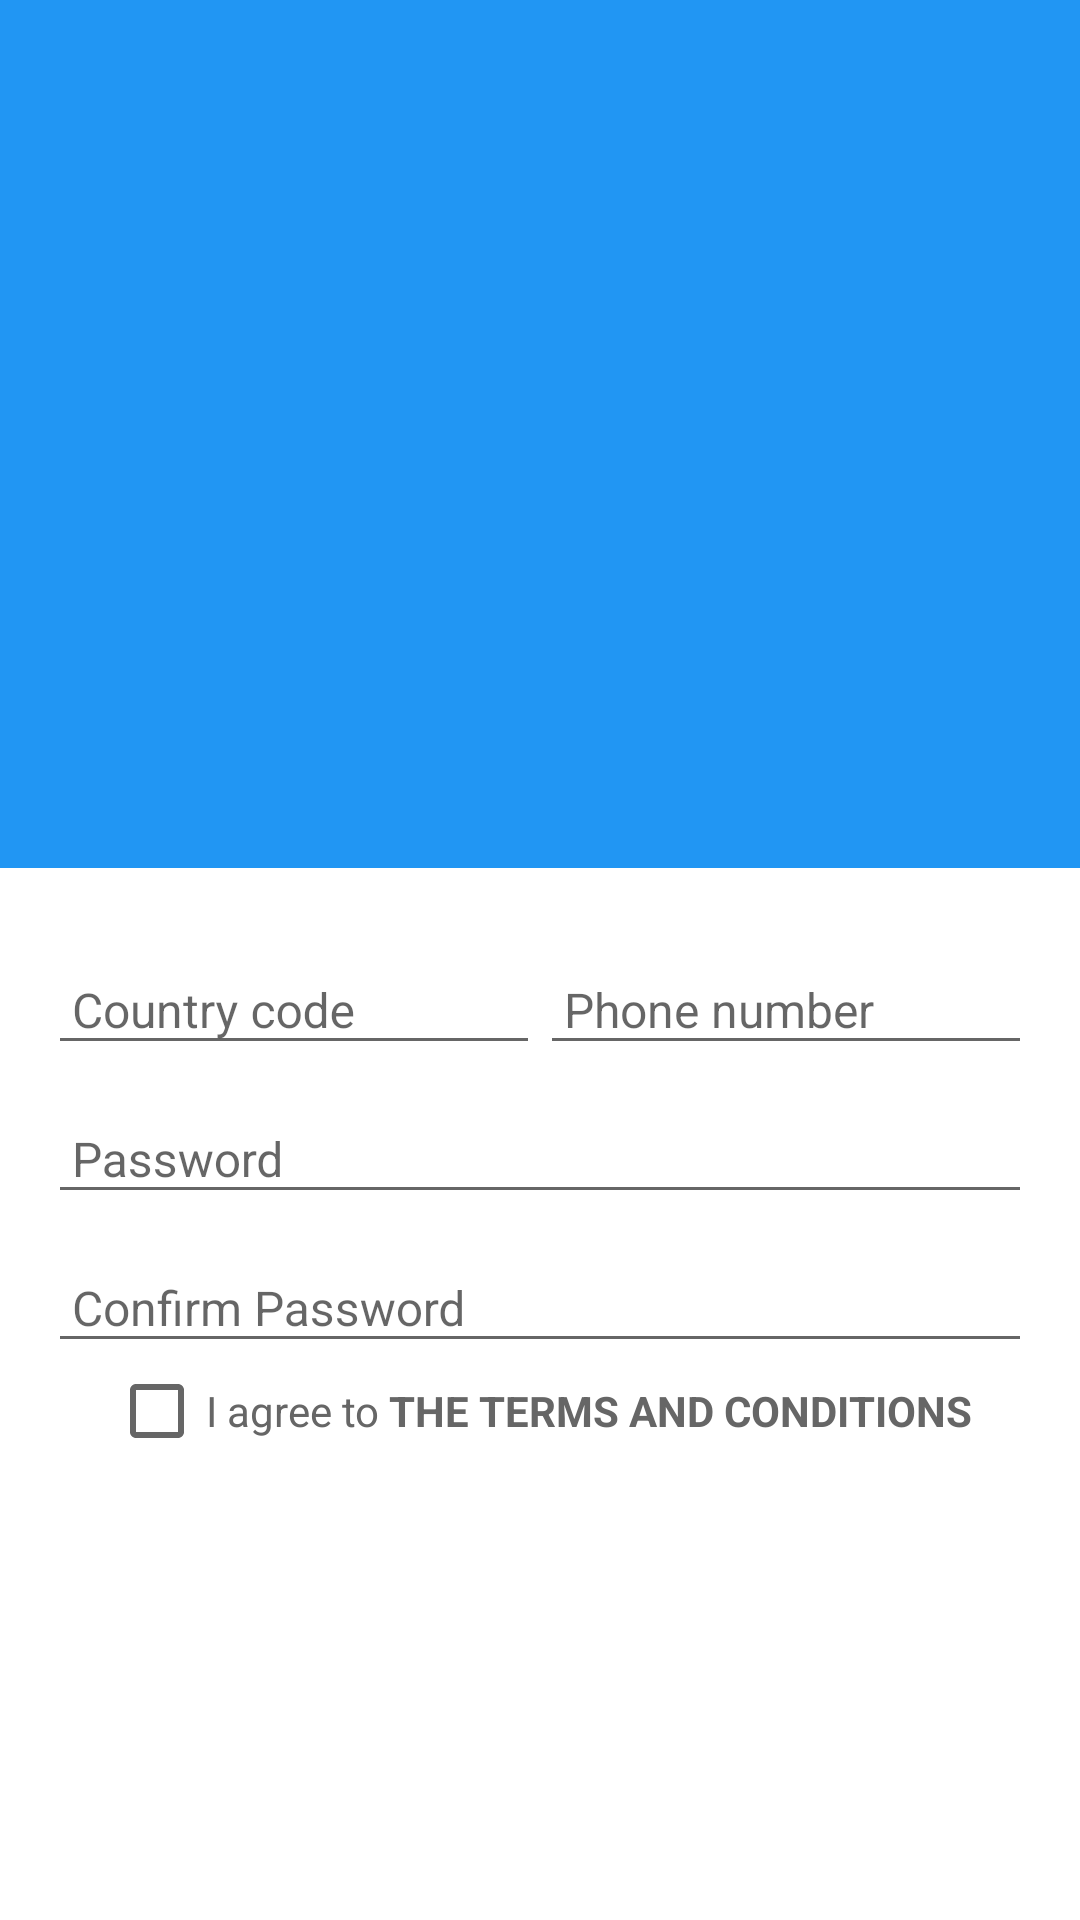

Here is an Android app screen rendered from its layout file. Give the layout XML and the strings, colors and styles it references.
<!-- AndroidManifest.xml: application theme AppTheme.NoActionBar -->
<!-- res/layout/fragment_sign_up.xml -->
<?xml version="1.0" encoding="utf-8"?>
<RelativeLayout xmlns:android="http://schemas.android.com/apk/res/android"
    xmlns:app="http://schemas.android.com/apk/res-auto"
    xmlns:tools="http://schemas.android.com/tools"
    android:layout_width="match_parent"
    android:layout_height="match_parent"
    android:background="#ffffff"
    android:clickable="true"
    tools:context="com.phongbm.home.SignUpFragment">

    <android.support.v7.widget.Toolbar
        android:id="@+id/toolbar"
        android:layout_width="match_parent"
        android:layout_height="?attr/actionBarSize"
        android:background="?attr/colorPrimary"
        android:theme="@style/ThemeOverlay.AppCompat.Dark.ActionBar"
        app:popupTheme="@style/ThemeOverlay.AppCompat.Light" />

    <LinearLayout
        android:layout_width="match_parent"
        android:layout_height="match_parent"
        android:layout_below="@+id/toolbar"
        android:orientation="vertical">

        <RelativeLayout
            android:layout_width="match_parent"
            android:layout_height="0dp"
            android:layout_weight="4"
            android:background="@color/colorPrimary"></RelativeLayout>

        <RelativeLayout
            android:layout_width="match_parent"
            android:layout_height="0dp"
            android:layout_weight="6">

            <View
                android:id="@+id/shadow_view"
                android:layout_width="match_parent"
                android:layout_height="4dp"
                android:layout_alignParentTop="true"
                android:background="@drawable/shadow_view" />

            <LinearLayout
                android:layout_width="match_parent"
                android:layout_height="wrap_content"
                android:layout_below="@id/shadow_view"
                android:layout_marginTop="12dp"
                android:orientation="vertical"
                android:paddingLeft="16dp"
                android:paddingRight="16dp">

                <LinearLayout
                    android:layout_width="match_parent"
                    android:layout_height="wrap_content"
                    android:baselineAligned="false"
                    android:orientation="horizontal">

                    <android.support.design.widget.TextInputLayout
                        android:layout_width="0dp"
                        android:layout_height="wrap_content"
                        android:layout_weight="5">

                        <EditText
                            android:id="@+id/edt_country_code"
                            android:layout_width="match_parent"
                            android:layout_height="wrap_content"
                            android:clickable="false"
                            android:cursorVisible="false"
                            android:focusable="false"
                            android:focusableInTouchMode="false"
                            android:hint="Country code"
                            android:inputType="none"
                            android:maxLines="1"
                            android:paddingLeft="8dp"
                            android:paddingRight="8dp"
                            android:singleLine="true"
                            android:textColor="#666666"
                            android:textSize="16sp" />

                    </android.support.design.widget.TextInputLayout>

                    <android.support.design.widget.TextInputLayout
                        android:layout_width="0dp"
                        android:layout_height="wrap_content"
                        android:layout_weight="5">

                        <EditText
                            android:id="@+id/edt_phone_number"
                            android:layout_width="match_parent"
                            android:layout_height="wrap_content"
                            android:hint="Phone number"
                            android:inputType="phone"
                            android:maxLines="1"
                            android:paddingLeft="8dp"
                            android:paddingRight="8dp"
                            android:singleLine="true"
                            android:textColor="#666666"
                            android:textSize="16sp" />

                    </android.support.design.widget.TextInputLayout>

                </LinearLayout>

                <android.support.design.widget.TextInputLayout
                    android:layout_width="match_parent"
                    android:layout_height="wrap_content">

                    <EditText
                        android:id="@+id/edt_password"
                        android:layout_width="match_parent"
                        android:layout_height="wrap_content"
                        android:layout_gravity="center"
                        android:hint="Password"
                        android:inputType="textPassword"
                        android:paddingLeft="8dp"
                        android:paddingRight="8dp"
                        android:textColor="#666666"
                        android:textSize="16sp" />
                </android.support.design.widget.TextInputLayout>

                <android.support.design.widget.TextInputLayout
                    android:layout_width="match_parent"
                    android:layout_height="wrap_content">

                    <EditText
                        android:id="@+id/edt_confirm_password"
                        android:layout_width="match_parent"
                        android:layout_height="wrap_content"
                        android:layout_gravity="center"
                        android:hint="Confirm Password"
                        android:inputType="textPassword"
                        android:paddingLeft="8dp"
                        android:paddingRight="8dp"
                        android:textColor="#666666"
                        android:textSize="16sp" />
                </android.support.design.widget.TextInputLayout>

                <CheckBox
                    android:id="@+id/checkbox_agree"
                    android:layout_width="wrap_content"
                    android:layout_height="wrap_content"
                    android:layout_gravity="center_horizontal"
                    android:gravity="center"
                    android:text="@string/term_condition"
                    android:textColor="#666666"
                    android:textSize="14sp" />

                <Button
                    android:id="@+id/btn_sign_up"
                    android:layout_width="match_parent"
                    android:layout_height="wrap_content"
                    android:layout_marginTop="16dp"
                    android:background="@drawable/bg_button_round"
                    android:enabled="false"
                    android:gravity="center"
                    android:text="@string/sign_up"
                    android:textColor="#ffffff"
                    android:textStyle="bold" />

            </LinearLayout>

        </RelativeLayout>

    </LinearLayout>

</RelativeLayout>
<!-- resources referenced by this layout -->
<resources>
  <color name="colorPrimary">#2196f3</color>
  <string name="sign_up">SIGN UP</string>
  <string name="term_condition">I agree to <b>THE TERMS AND CONDITIONS</b></string>
  <style name="AppTheme.NoActionBar" parent="AppTheme">
          <item name="windowActionBar">false</item>
          <item name="windowNoTitle">true</item>
      </style>
  <style name="AppTheme" parent="Theme.AppCompat.Light.DarkActionBar">
          <item name="colorPrimary">@color/colorPrimary</item>
          <item name="colorPrimaryDark">@color/colorPrimaryDark</item>
          <item name="colorAccent">@color/colorAccent</item>
          <item name="colorControlActivated">@color/colorPrimary</item>
      </style>
  <color name="colorPrimaryDark">#1976d2</color>
  <color name="colorAccent">#448aff</color>
</resources>
